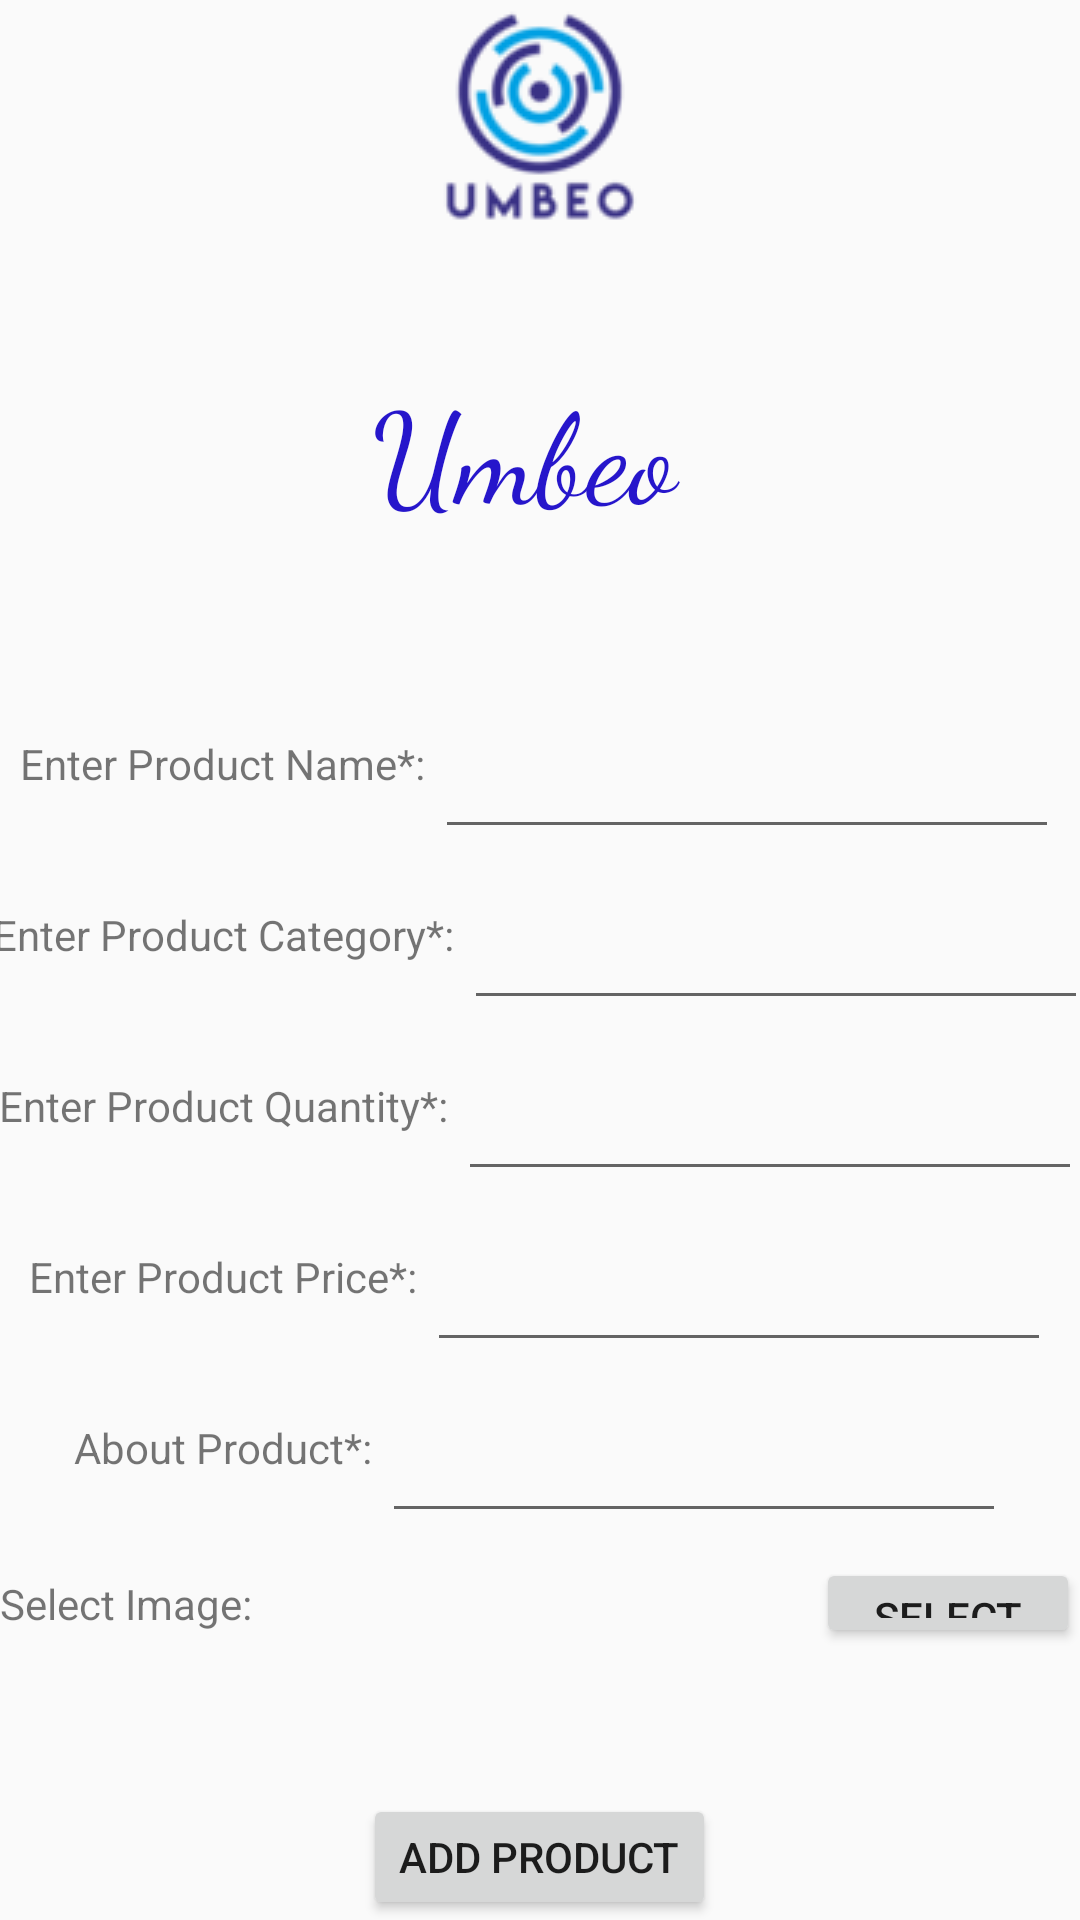

Android layout source for this screen:
<!-- AndroidManifest.xml: application theme AppTheme -->
<!-- res/layout/activity_add_product.xml -->
<?xml version="1.0" encoding="utf-8"?>
<RelativeLayout xmlns:android="http://schemas.android.com/apk/res/android"
    xmlns:app="http://schemas.android.com/apk/res-auto"
    xmlns:tools="http://schemas.android.com/tools"
    android:layout_width="match_parent"
    android:layout_height="match_parent"
    tools:context=".activity.addProduct">

    <RelativeLayout
        android:id="@+id/a1"
        android:layout_width="match_parent"
        android:layout_height="wrap_content">

        <ImageView
            android:layout_width="wrap_content"
            android:layout_height="wrap_content"
            android:layout_centerInParent="true"
            android:src="@drawable/logo" />
    </RelativeLayout>

    <RelativeLayout
        android:id="@+id/a2"
        android:layout_width="match_parent"
        android:layout_height="wrap_content"
        android:layout_below="@+id/a1">

        <TextView
            android:id="@+id/textView2"
            android:layout_width="222dp"
            android:layout_height="88dp"
            android:layout_centerInParent="true"
            android:layout_marginTop="64dp"
            android:fontFamily="cursive"
            android:gravity="center"
            android:text="Umbeo "
            android:textAlignment="center"
            android:textColor="#2616cb"
            android:textSize="42dp"
            android:visibility="visible"
            app:layout_constraintHorizontal_bias="0.338"
            app:layout_constraintStart_toStartOf="parent"
            app:layout_constraintTop_toTopOf="parent"
            tools:visibility="visible" />

    </RelativeLayout>

    <RelativeLayout
        android:layout_width="match_parent"
        android:layout_height="wrap_content"
        android:layout_below="@+id/a2">

        <LinearLayout
            android:layout_width="match_parent"
            android:layout_height="wrap_content"
            android:layout_centerInParent="true"
            android:gravity="center"
            android:orientation="vertical">

            <LinearLayout
                android:id="@+id/m1"
                android:layout_width="match_parent"
                android:layout_height="wrap_content"
                android:gravity="center"
                android:orientation="horizontal">

                <TextView
                    android:layout_width="wrap_content"
                    android:layout_height="wrap_content"
                    android:text="Enter Product Name*: " />

                <EditText
                    android:id="@+id/productname"
                    android:layout_width="208dp"
                    android:layout_height="57dp"
                    app:layout_constraintHorizontal_bias="0.315"
                    app:layout_constraintVertical_bias="0.309" />
            </LinearLayout>

            <LinearLayout
                android:id="@+id/m2"
                android:layout_width="match_parent"
                android:layout_height="wrap_content"
                android:gravity="center"
                android:orientation="horizontal">

                <TextView

                    android:layout_width="wrap_content"
                    android:layout_height="wrap_content"
                    android:text="Enter Product Category*: " />

                <EditText
                    android:id="@+id/productcategory"
                    android:layout_width="208dp"
                    android:layout_height="57dp"
                    app:layout_constraintHorizontal_bias="0.315"
                    app:layout_constraintVertical_bias="0.309" />
            </LinearLayout>

            <LinearLayout
                android:id="@+id/m3"
                android:layout_width="match_parent"
                android:layout_height="wrap_content"
                android:gravity="center"
                android:orientation="horizontal">

                <TextView
                    android:layout_width="wrap_content"
                    android:layout_height="wrap_content"
                    android:text="Enter Product Quantity*: " />

                <EditText
                    android:id="@+id/quantity"
                    android:layout_width="208dp"
                    android:layout_height="57dp"
                    app:layout_constraintHorizontal_bias="0.315"
                    app:layout_constraintVertical_bias="0.309" />
            </LinearLayout>

            <LinearLayout

                android:layout_width="match_parent"
                android:layout_height="wrap_content"
                android:gravity="center"
                android:orientation="horizontal">

                <TextView
                    android:layout_width="wrap_content"
                    android:layout_height="wrap_content"
                    android:text="Enter Product Price*: " />

                <EditText
                    android:id="@+id/price"
                    android:layout_width="208dp"
                    android:layout_height="57dp"
                    app:layout_constraintHorizontal_bias="0.315"
                    app:layout_constraintVertical_bias="0.309" />


            </LinearLayout>

            <LinearLayout
                android:layout_width="match_parent"
                android:layout_height="wrap_content"
                android:gravity="center"
                android:orientation="horizontal">

                <TextView
                    android:layout_width="wrap_content"
                    android:layout_height="wrap_content"
                    android:text="About Product*: " />

                <EditText
                    android:id="@+id/description"
                    android:layout_width="208dp"
                    android:layout_height="57dp"
                    app:layout_constraintHorizontal_bias="0.315"
                    app:layout_constraintVertical_bias="0.309" />
            </LinearLayout>

            <LinearLayout
                android:layout_width="match_parent"
                android:layout_height="wrap_content"
                android:gravity="center"
                android:orientation="horizontal">

                <TextView
                    android:layout_width="wrap_content"
                    android:layout_height="wrap_content"
                    android:text="Select Image:" />



                    <TextView
                    android:id="@+id/setimagepath"
                    android:layout_width="188dp"
                    android:layout_height="47dp"
                    app:layout_constraintHorizontal_bias="0.315"
                    app:layout_constraintVertical_bias="0.309"/>

                    <Button
                        android:id="@+id/selectimage"
                        android:layout_width="wrap_content"
                        android:layout_height="30dp"
                        android:text="Select Image"

                        />





            </LinearLayout>

            <Button
                android:id="@+id/addproduct"
                android:layout_width="wrap_content"
                android:layout_height="wrap_content"
                android:layout_marginTop="40dp"
                app:layout_constraintHorizontal_bias="0.315"
                app:layout_constraintVertical_bias="0.309"
                android:text="Add Product"/>



        </LinearLayout>



    </RelativeLayout>


</RelativeLayout>
<!-- resources referenced by this layout -->
<resources>
  <!-- drawable logo: png bitmap (drawable, 6291 bytes) -->
  <style name="AppTheme" parent="Theme.AppCompat.Light.DarkActionBar">
          
          <item name="colorPrimaryDark">@color/colorPrimaryDark</item>
          <item name="colorAccent">@color/colorAccent</item>
      </style>
  <color name="colorPrimaryDark">#3700B3</color>
  <color name="colorAccent">#03DAC5</color>
</resources>
